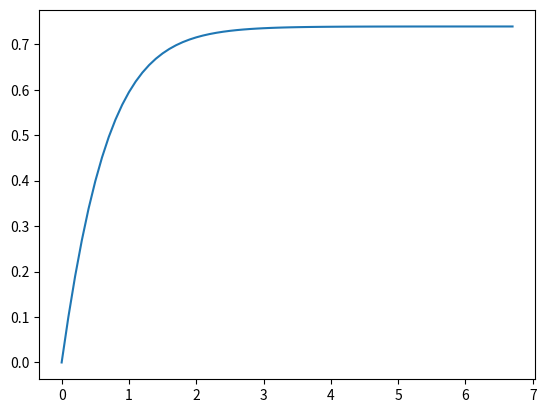

The matplotlib source for this figure:
import numpy as np
import matplotlib.pyplot as plt 
def x_dot(x): #oops used english instead of code
	return np.cos(x)-x 

time_array = [0] 
x_array = [0] 
delta_x = 1 
time_delta = 0.1 
while delta_x > 10**-6: # I messed up the direction of the greater than or less than sign here. 
	x_old = x_array[-1]
	x_new = x_old + x_dot(x_old)*time_delta 
	x_array.append(x_new) 
	time_array.append(time_array[-1]+time_delta)
	delta_x = abs(x_new-x_old)
plt.plot(time_array, x_array)
print(time_array)
print(x_array)
plt.show()
